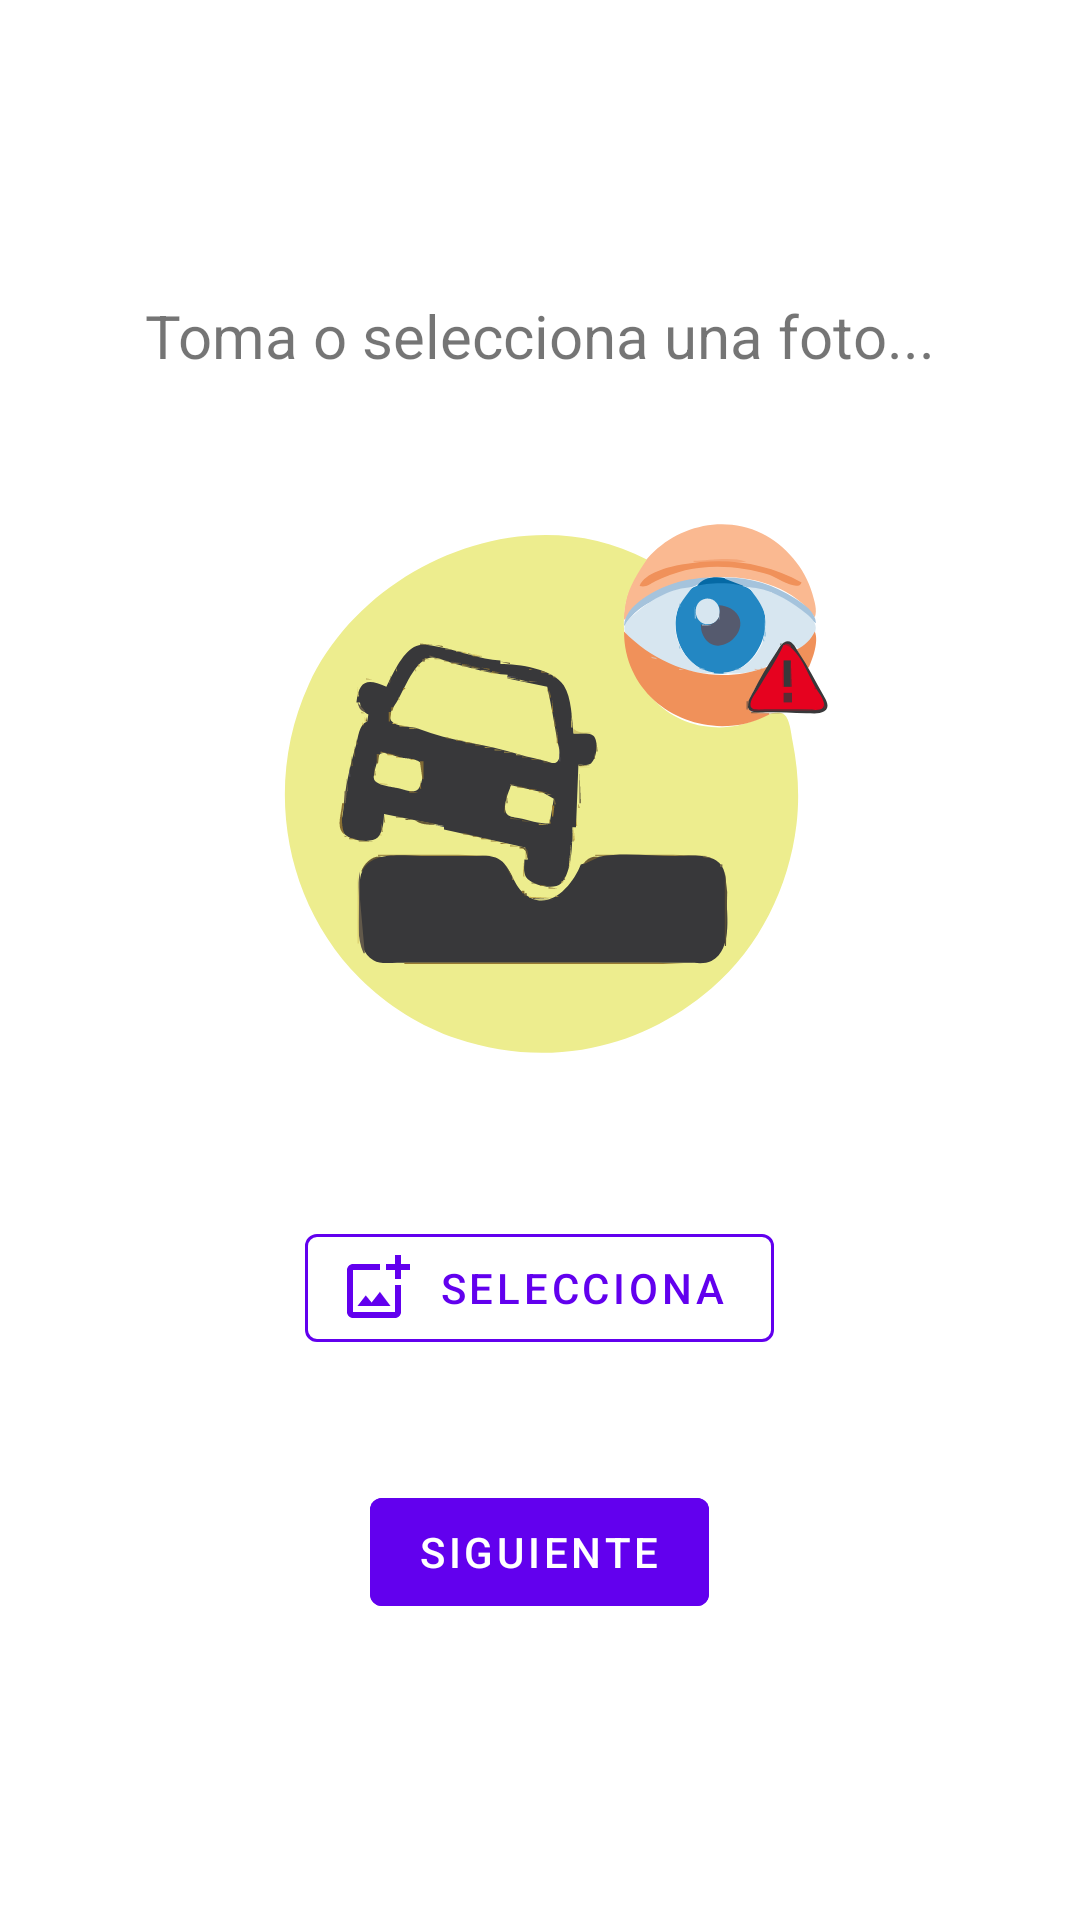

This screen was rendered from an Android layout file. Write that file and the resources it references.
<!-- AndroidManifest.xml: application theme MaterialTheme -->
<!-- res/layout/fragment_create_reporte_step_1.xml -->
<?xml version="1.0" encoding="utf-8"?>
<androidx.appcompat.widget.LinearLayoutCompat xmlns:android="http://schemas.android.com/apk/res/android"
    xmlns:app="http://schemas.android.com/apk/res-auto"
    android:layout_width="match_parent"
    android:layout_height="match_parent"
    android:background="@color/backgroundMaterial"
    android:gravity="center"
    android:orientation="vertical">

    <TextView
        android:layout_width="wrap_content"
        android:layout_height="wrap_content"
        android:layout_margin="20dp"
        android:text="Toma o selecciona una foto..."
        android:textColor="@color/textColor100"
        android:textSize="20sp" />

    <ImageView
        android:id="@+id/selectedPicture"
        android:layout_width="200dp"
        android:layout_height="200dp"
        android:layout_margin="20dp"
        android:src="@drawable/reportes" />

    <com.google.android.material.button.MaterialButton
        android:id="@+id/selectPicture"
        style="@style/Widget.MaterialComponents.Button.OutlinedButton.Icon"
        android:layout_width="wrap_content"
        android:layout_height="wrap_content"
        android:layout_margin="20dp"
        android:text=" Selecciona"
        android:textColor="@color/colorPrimary"
        app:icon="@drawable/add_from_gallery"
        app:iconTint="@color/colorPrimary"
        app:strokeColor="@color/colorPrimary" />

    <com.google.android.material.button.MaterialButton
        android:id="@+id/toStep2"
        style="@style/Widget.MaterialComponents.Button.UnelevatedButton"
        android:layout_width="wrap_content"
        android:layout_height="wrap_content"
        android:layout_margin="20dp"
        android:backgroundTint="@color/colorPrimary"
        android:text="Siguiente"
        android:textColor="@color/textColor100" />

</androidx.appcompat.widget.LinearLayoutCompat>
<!-- resources referenced by this layout -->
<resources>
  <!-- drawable add_from_gallery (drawable) -->
  <vector xmlns:android="http://schemas.android.com/apk/res/android"
      android:width="24dp"
      android:height="24dp"
      android:viewportWidth="24"
      android:viewportHeight="24">
    <path
        android:fillColor="@color/primary"
        android:pathData="M18,20L4,20L4,6h9L13,4L4,4c-1.1,0 -2,0.9 -2,2v14c0,1.1 0.9,2 2,2h14c1.1,0 2,-0.9 2,-2v-9h-2v9zM10.21,16.83l-1.96,-2.36L5.5,18h11l-3.54,-4.71zM20,4L20,1h-2v3h-3c0.01,0.01 0,2 0,2h3v2.99c0.01,0.01 2,0 2,0L20,6h3L23,4h-3z"/>
  </vector>
  <!-- drawable reportes: vector/xml drawable (drawable, 5967 chars, omitted) -->
  <style name="MaterialTheme" parent="Theme.MaterialComponents.DayNight">
          <item name="colorPrimary">@color/primary</item>
          <item name="colorPrimaryDark">@color/primaryDark</item>
          <item name="colorAccent">@color/secondary</item>
      </style>
  <color name="primary">#6f79a8</color>
  <color name="primaryDark">#424d79</color>
  <color name="secondary">#eded8e</color>
  <!-- not gathered from this repository: default colours our renderer supplied (Android Studio template values) -->
  <color name="colorPrimary">#FF6200EE</color>
</resources>
